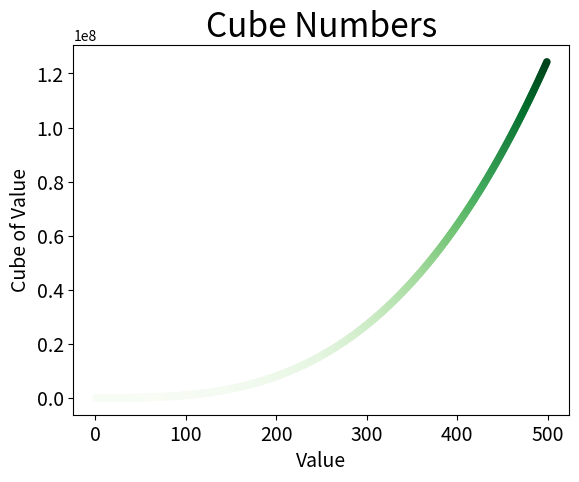

Reproduce this figure in Python.
#!/usr/bin/env python
# -*- encoding: utf-8 -*-
'''
@File    :   ex15_01.py
@Time    :   2019/09/09 10:58:10
[redacted]
@Version :   1.0
@Contact :   [email redacted]
@License :   (C)Copyright 2017-2018
@Desc    :   None
'''

# here put the import lib
import matplotlib.pyplot as plt

x_values = list(range(1, 500))
y_values = [x**3 for x in x_values]

plt.scatter(x_values, y_values, c=y_values, cmap=plt.cm.Greens, s=20)
plt.title("Cube Numbers", fontsize=24)
plt.xlabel("Value", fontsize=14)
plt.ylabel("Cube of Value", fontsize=14)
plt.tick_params(axis="both", labelsize=14)
plt.show()
